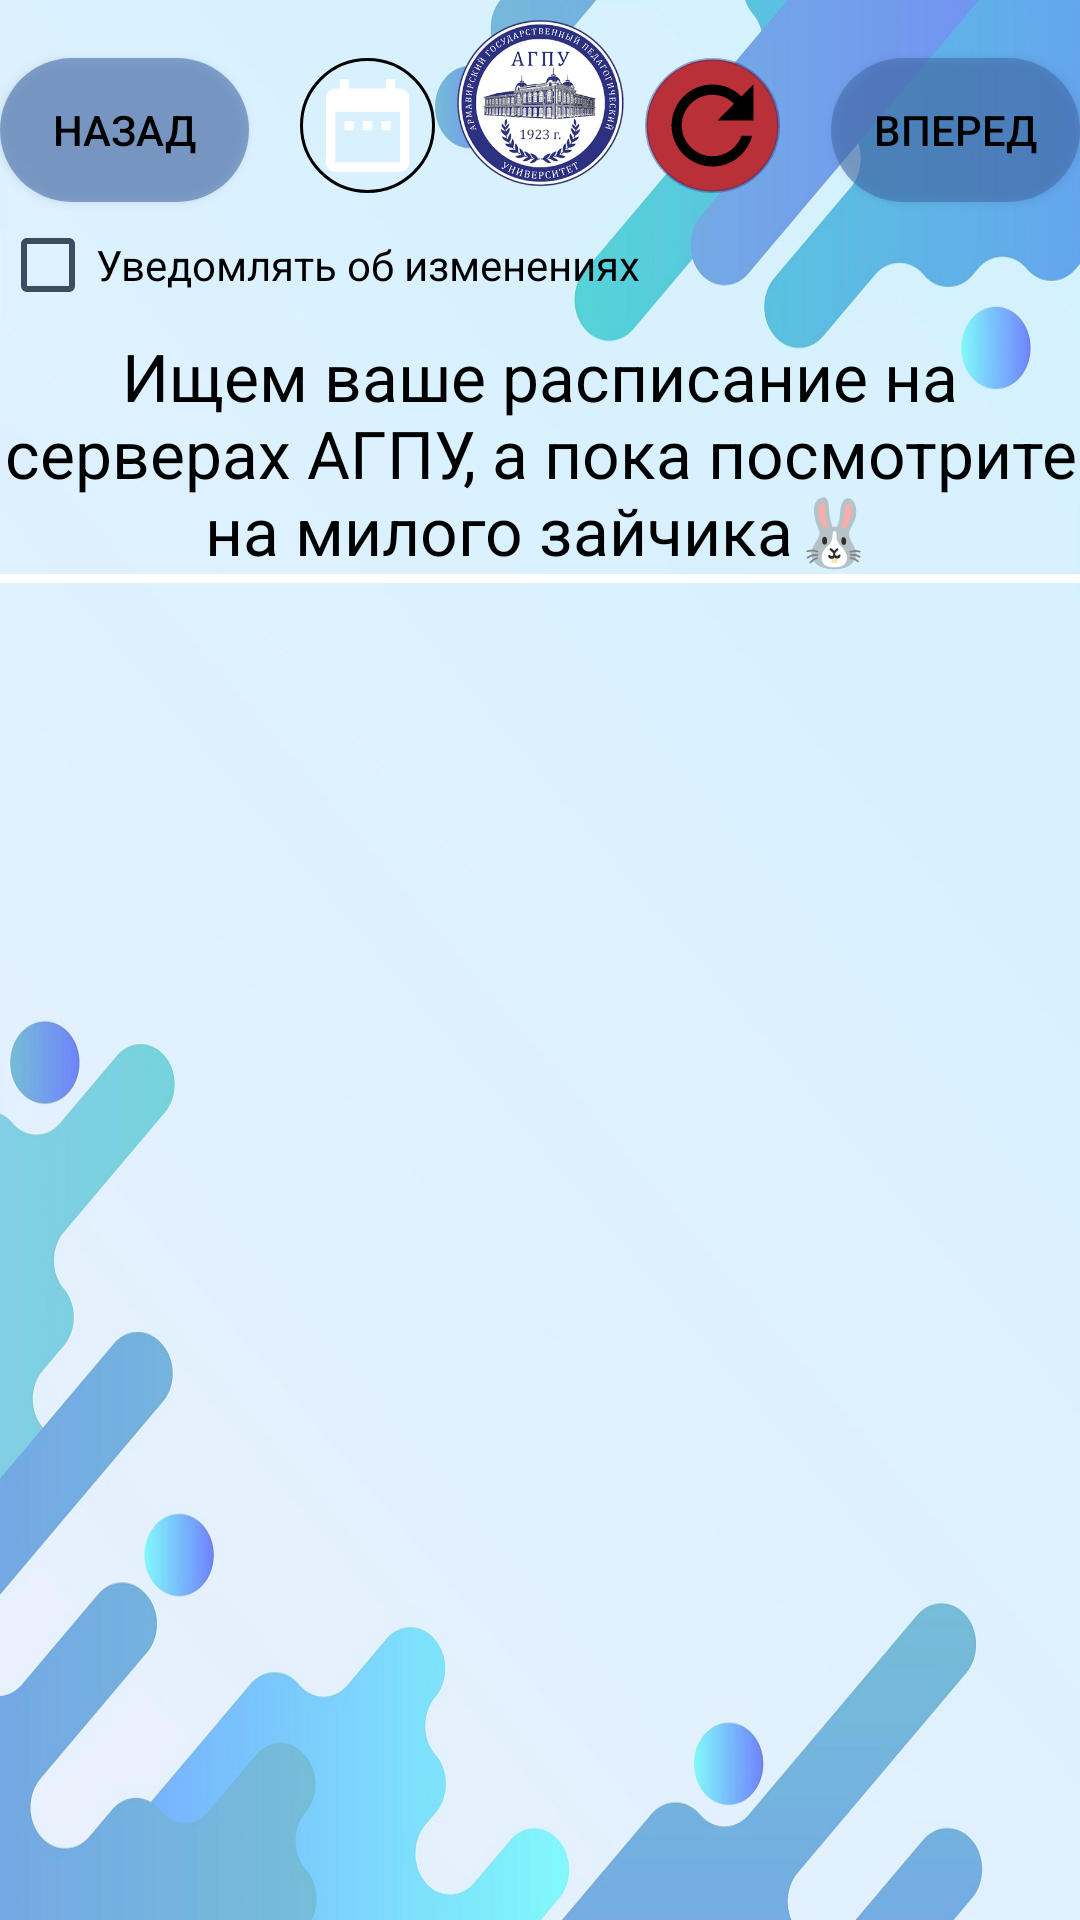

Produce the Android XML layout that renders to this screen, including the resource entries it uses.
<!-- AndroidManifest.xml: application theme Theme.MyApp.Main -->
<!-- res/layout/raspisanie_layout.xml -->
<?xml version="1.0" encoding="utf-8"?>
<RelativeLayout xmlns:android="http://schemas.android.com/apk/res/android"
    xmlns:app="http://schemas.android.com/apk/res-auto"
    xmlns:tools="http://schemas.android.com/tools"
    android:id="@+id/raspisanie_show"
    android:layout_width="match_parent"
    android:layout_height="match_parent"
    android:theme="@style/Theme.MyApp.Main"
    android:background="@drawable/background_light"
    tools:context="ru.agpu.artikproject.layout.Raspisanie_show">

    <RelativeLayout
        android:id="@+id/background_darker"
        android:layout_width="match_parent"
        android:layout_height="match_parent"
        android:background="@drawable/background_darker">

    <TextView
        android:id="@+id/main_activity_text"
        android:layout_width="match_parent"
        android:layout_height="wrap_content"
        android:layout_marginBottom="50dp"/>

    <CheckBox
        android:id="@+id/checkBox"
        android:layout_width="wrap_content"
        android:layout_height="wrap_content"
        android:layout_below="@id/main_activity_text"
        android:layout_marginTop="-5dp"
        android:text="@string/Notify_about_changes"
        android:textColor="?android:textColorPrimary" />

    <Button
        android:id="@+id/week_day_bt2"
        android:layout_width="wrap_content"
        android:layout_height="wrap_content"
        android:layout_below="@id/main_activity_text"
        android:layout_alignParentEnd="true"
        android:layout_marginTop="-50dp"
        android:layout_toEndOf="@+id/refresh_btn"
        android:textColor="?android:attr/textColorPrimary"
        android:background="@drawable/small_button"
        android:text="@string/Forward" />

    <Button
        android:id="@+id/week_day_bt1"
        android:layout_width="wrap_content"
        android:layout_height="wrap_content"
        android:layout_below="@id/main_activity_text"
        android:layout_alignParentStart="true"
        android:layout_marginTop="-50dp"
        android:layout_toStartOf="@+id/week_day_change_btn"
        android:background="@drawable/small_button"
        android:text="@string/Back"
        android:textColor="?android:attr/textColorPrimary" />

    <ImageView
        android:id="@+id/rasp_site"
        android:layout_width="60dp"
        android:layout_height="60dp"
        android:layout_centerHorizontal="true"
        android:layout_marginStart="5dp"
        android:layout_marginTop="5dp"
        android:layout_marginEnd="5dp"
        android:layout_marginBottom="5dp"
        android:background="@drawable/agpu_ico"/>

    <ImageView
        android:id="@+id/refresh_btn"
        android:layout_width="45dp"
        android:layout_height="45dp"
        android:layout_marginEnd="17dp"
        android:layout_centerHorizontal="true"
        android:layout_marginTop="-50dp"
        android:layout_below="@id/main_activity_text"
        android:layout_toEndOf="@id/rasp_site"
        android:background="@drawable/refresh_0"
        android:padding="2dp"
        android:src="@drawable/refresh_ico"/>

        <ImageView
            android:id="@+id/refresh_btn_all"
            android:layout_width="45dp"
            android:layout_height="45dp"
            android:layout_below="@id/main_activity_text"
            android:layout_centerHorizontal="true"
            android:layout_marginTop="-50dp"
            android:layout_marginEnd="17dp"
            android:layout_toEndOf="@id/rasp_site"
            android:visibility="invisible" />

        <TextView
            android:id="@+id/main_text"
            android:layout_width="match_parent"
            android:layout_height="wrap_content"
            android:layout_below="@id/checkBox"
            android:layout_marginTop="-2dp"
            android:text="@string/please_wait_update_rasp"
            android:textAlignment="center"
            android:textSize="22sp" />

    <HorizontalScrollView
        android:layout_width="fill_parent"
        android:layout_height="fill_parent"
        android:layout_below="@id/main_text"
        android:scrollbars="none">

        <ScrollView
            android:layout_width="wrap_content"
            android:layout_height="fill_parent"
            android:scrollbars="none">

            <TableLayout
                android:id="@+id/week_para_view"
                android:layout_width="fill_parent"
                android:layout_height="wrap_content"
                android:measureWithLargestChild="false"
                android:orientation="vertical"
                android:shrinkColumns="false"
                android:stretchColumns="false">
            </TableLayout>
        </ScrollView>
    </HorizontalScrollView>

    <androidx.constraintlayout.widget.ConstraintLayout
        android:id="@+id/raspisanie_day"
        android:layout_below="@id/main_text"
        android:layout_width="match_parent"
        android:layout_height="match_parent"
        android:clickable="false">
    </androidx.constraintlayout.widget.ConstraintLayout>

        <androidx.recyclerview.widget.RecyclerView
            android:layout_width="match_parent"
            android:layout_height="wrap_content"
            android:id="@+id/day_para_view_rec"
            android:background="@color/gold"
            android:paddingBottom="3dp"
            android:layout_below="@id/main_text"
            app:layout_constraintLeft_toLeftOf="parent"
            app:layout_constraintTop_toTopOf="parent"
            />

        <ImageView
            android:id="@+id/week_day_change_btn"
            android:layout_width="45dp"
            android:layout_height="45dp"
            android:layout_below="@id/main_activity_text"
            android:layout_centerHorizontal="true"
            android:layout_marginStart="17dp"
            android:layout_marginTop="-50dp"
            android:layout_toStartOf="@id/rasp_site"
            android:padding="4dp"
            android:background="@drawable/refresh_2"
            android:src="@drawable/ic_baseline_date_range_24" />

    <ImageView
        android:id="@+id/week_day_change_btn_size_up"
        android:layout_width="45dp"
        android:layout_height="45dp"
        android:layout_alignParentBottom="true"
        android:layout_toEndOf="@id/week_day_change_btn"
        android:layout_marginStart="10dp"
        android:layout_marginBottom="10dp"
        android:background="@drawable/refresh_2"
        android:src="@drawable/ic_baseline_add_circle_24"
        android:visibility="invisible"/>

    <ImageView
        android:id="@+id/week_day_change_btn_size_down"
        android:layout_width="45dp"
        android:layout_height="45dp"
        android:layout_alignParentBottom="true"
        android:layout_toEndOf="@id/week_day_change_btn_size_up"
        android:layout_marginBottom="10dp"
        android:layout_marginStart="10dp"
        android:background="@drawable/refresh_2"
        android:src="@drawable/ic_baseline_remove_circle_outline_24"
        android:visibility="invisible"/>
    </RelativeLayout>
</RelativeLayout>
<!-- resources referenced by this layout -->
<resources>
  <color name="gold">#FFFFFF</color>
  <!-- drawable background_darker (drawable) -->
  <?xml version="1.0" encoding="utf-8"?>
  <layer-list>
  
      <item xmlns:android="http://schemas.android.com/apk/res/android">
          <color android:color="@color/darker" />
      </item>
  
  </layer-list>
  <!-- drawable background_light (drawable) -->
  <?xml version="1.0" encoding="utf-8"?>
  <layer-list>
  
      <item xmlns:android="http://schemas.android.com/apk/res/android">
          <bitmap
              android:gravity="fill"
              android:src="@drawable/background_pic_light" />
      </item>
  
  </layer-list>
  <!-- drawable ic_baseline_add_circle_24 (drawable) -->
  <vector xmlns:android="http://schemas.android.com/apk/res/android"
      android:width="24dp"
      android:height="24dp"
      android:viewportWidth="24"
      android:viewportHeight="24">
    <path
        android:fillColor="?android:textColorPrimary"
        android:pathData="M12,2C6.48,2 2,6.48 2,12s4.48,10 10,10 10,-4.48 10,-10S17.52,2 12,2zM17,13h-4v4h-2v-4L7,13v-2h4L11,7h2v4h4v2z"/>
  </vector>
  <!-- drawable ic_baseline_date_range_24 (drawable) -->
  <vector xmlns:android="http://schemas.android.com/apk/res/android"
      android:width="24dp"
      android:height="24dp"
      android:viewportWidth="24"
      android:viewportHeight="24">
    <path
        android:fillColor="@color/gold"
        android:pathData="M9,11L7,11v2h2v-2zM13,11h-2v2h2v-2zM17,11h-2v2h2v-2zM19,4h-1L18,2h-2v2L8,4L8,2L6,2v2L5,4c-1.11,0 -1.99,0.9 -1.99,2L3,20c0,1.1 0.89,2 2,2h14c1.1,0 2,-0.9 2,-2L21,6c0,-1.1 -0.9,-2 -2,-2zM19,20L5,20L5,9h14v11z"/>
  </vector>
  <!-- drawable ic_baseline_remove_circle_outline_24 (drawable) -->
  <vector xmlns:android="http://schemas.android.com/apk/res/android"
      android:width="24dp"
      android:height="24dp"
      android:viewportWidth="24"
      android:viewportHeight="24">
    <path
        android:fillColor="?android:textColorPrimary"
        android:pathData="M7,11v2h10v-2L7,11zM12,2C6.48,2 2,6.48 2,12s4.48,10 10,10 10,-4.48 10,-10S17.52,2 12,2zM12,20c-4.41,0 -8,-3.59 -8,-8s3.59,-8 8,-8 8,3.59 8,8 -3.59,8 -8,8z"/>
  </vector>
  <!-- drawable refresh_0 (drawable) -->
  <?xml version="1.0" encoding="utf-8"?>
  <selector xmlns:android="http://schemas.android.com/apk/res/android">
      <item>
          <shape android:shape="rectangle">
              <stroke android:width="1dp" android:color="?colorSecondary" />
              <solid android:color="?attr/colorError"/>
              <corners android:radius="35dp" />
          </shape>
      </item>
  </selector>
  <!-- drawable refresh_2 (drawable) -->
  <?xml version="1.0" encoding="utf-8"?>
  <selector xmlns:android="http://schemas.android.com/apk/res/android">
      <item>
          <shape android:shape="rectangle">
              <stroke android:width="1dp" android:color="@color/fierd" />
              <solid android:color="@color/fierd"/>
              <corners android:radius="35dp" />
          </shape>
      </item>
  </selector>
  <!-- drawable small_button (drawable) -->
  <?xml version="1.0" encoding="utf-8"?>
  <selector xmlns:android="http://schemas.android.com/apk/res/android">
      <item>
          <shape android:shape="rectangle">
              <solid android:color="@color/button_color"/>
              <corners android:radius="35dp" />
          </shape>
      </item>
  </selector>
  <string name="Back">Назад</string>
  <string name="Forward">Вперед</string>
  <string name="Notify_about_changes">Уведомлять об изменениях</string>
  <string name="please_wait_update_rasp">Ищем ваше расписание на серверах АГПУ, а пока посмотрите на милого зайчика🐰</string>
  <color name="darker">#4DFFFFFF</color>
  <color name="button_color">#96446EAE</color>
  <color name="sea50">#CC446EAE</color>
  <color name="error">#BA3038</color>
  <color name="black">#FF000000</color>
  <color name="coal">#3b4d61</color>
  <color name="fierd50">#662e327b</color>
  <color name="sea">#077b8a</color>
</resources>
